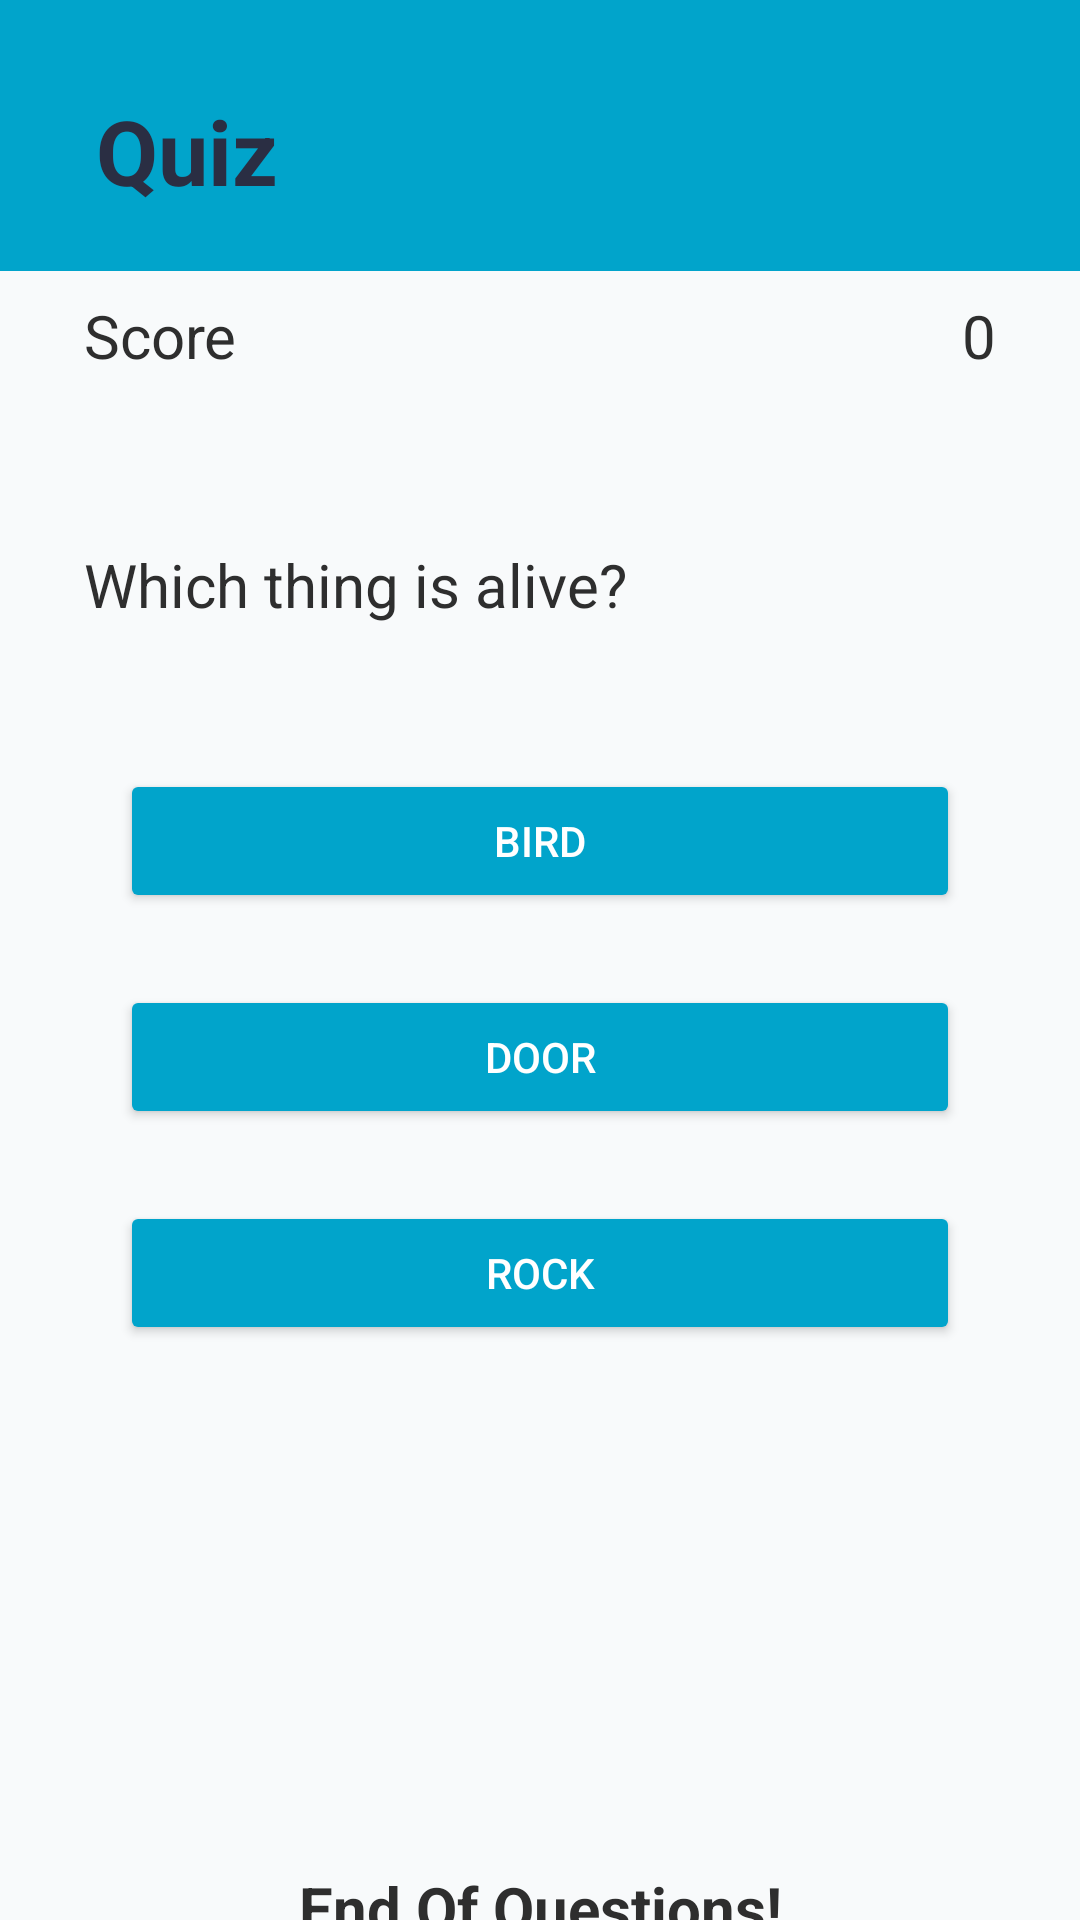

Android layout source for this screen:
<!-- AndroidManifest.xml: application theme Theme.ICar -->
<!-- res/layout/fragment_quiz_.xml -->
<?xml version="1.0" encoding="utf-8"?>
<androidx.core.widget.NestedScrollView xmlns:android="http://schemas.android.com/apk/res/android"
    xmlns:tools="http://schemas.android.com/tools"
    android:layout_width="match_parent"
    android:layout_height="match_parent"
    xmlns:app="http://schemas.android.com/apk/res-auto"
    tools:context=".ui.manageFuel.AddFuelFragment">

    <LinearLayout

        android:layout_width="match_parent"
        android:layout_height="match_parent"
        android:background="@color/ic_frag_color"

        android:orientation="vertical"

        >

        <LinearLayout
            android:layout_width="match_parent"
            android:layout_height="wrap_content"
            android:orientation="horizontal"

            android:paddingLeft="32dp"
            android:paddingTop="@dimen/fab_margin"
            android:paddingRight="32dp"


            android:weightSum="100">

            <LinearLayout
                android:layout_width="310dp"
                android:layout_height="wrap_content"
                android:layout_weight="40"
                android:orientation="vertical">

                <TextView
                    android:layout_width="305dp"
                    android:layout_height="wrap_content"
                    android:layout_marginTop="30dp"
                    android:layout_weight="40"
                    android:fontFamily="sans-serif"
                    android:text="Quiz"
                    android:textColor="@color/colorPrimaryDark"
                    android:textSize="30sp"
                    android:textStyle="bold">


                </TextView>

            </LinearLayout>

        </LinearLayout>

        <LinearLayout
            android:layout_width="match_parent"
            android:layout_height="wrap_content"
            android:layout_marginTop="20dp"
            android:background="@color/back_courses"
            android:orientation="vertical">

            <RelativeLayout
                android:layout_width="match_parent"
                android:layout_height="wrap_content"
                android:layout_marginStart="20dp"
                android:layout_marginEnd="20dp"
                android:layout_marginBottom="40dp"
                android:padding="8dp">

                <TextView
                    android:id="@+id/score_text"
                    android:layout_width="wrap_content"
                    android:layout_height="wrap_content"
                    android:layout_alignParentLeft="true"
                    android:text="Score"
                    android:textColor="@color/bg"
                    android:textSize="20sp" />

                <TextView
                    android:id="@+id/score"
                    android:layout_width="wrap_content"
                    android:layout_height="wrap_content"
                    android:layout_alignParentRight="true"
                    android:text="0"
                    android:textColor="@color/bg"
                    android:textSize="20sp" />

            </RelativeLayout>

            <TextView
                android:id="@+id/question"
                android:layout_width="match_parent"
                android:layout_height="wrap_content"
                android:layout_marginStart="20dp"
                android:layout_marginEnd="20dp"
                android:layout_marginBottom="40dp"
                android:padding="8dp"
                android:text="Which thing is alive?"
                android:textColor="@color/bg"
                android:textSize="20sp" />


            <Button
                android:id="@+id/choice1"
                android:layout_width="match_parent"
                android:layout_height="wrap_content"
                android:layout_marginStart="40dp"
                android:layout_marginEnd="40dp"
                android:layout_marginBottom="24dp"
                android:backgroundTint="@color/ic_frag_color"
                android:padding="8dp"
                android:text="bird"
                android:textColor="#fff" />

            <Button
                android:id="@+id/choice2"
                android:layout_width="match_parent"
                android:layout_height="wrap_content"
                android:layout_marginStart="40dp"
                android:layout_marginEnd="40dp"
                android:layout_marginBottom="24dp"
                android:backgroundTint="@color/ic_frag_color"
                android:padding="8dp"
                android:text="door"
                android:textColor="#fff" />

            <Button
                android:id="@+id/choice3"
                android:layout_width="match_parent"
                android:layout_height="wrap_content"
                android:layout_marginStart="40dp"
                android:layout_marginEnd="40dp"
                android:layout_marginBottom="24dp"
                android:backgroundTint="@color/ic_frag_color"
                android:padding="8dp"
                android:text="rock"
                android:textColor="#fff" />

            <TextView
                android:id="@+id/txtEnd"
                android:layout_width="match_parent"
                android:layout_height="wrap_content"
                android:layout_marginStart="20dp"
                android:layout_marginTop="150dp"
                android:layout_marginEnd="20dp"
                android:layout_marginBottom="150dp"
                android:text="End Of Questions!"
                android:textAlignment="center"
                android:textColor="@color/bg"
                android:textSize="20sp"
                android:textStyle="bold" />

            <Button
                android:id="@+id/quit"
                android:layout_width="match_parent"
                android:layout_height="wrap_content"
                android:layout_marginStart="40dp"
                android:layout_marginTop="80dp"
                android:layout_marginEnd="40dp"
                android:layout_marginBottom="150dp"
                android:backgroundTint="@color/design_default_color_error"
                android:padding="8dp"
                android:text="quit"
                android:textColor="#fff" />

        </LinearLayout>
    </LinearLayout>

</androidx.core.widget.NestedScrollView>
<!-- resources referenced by this layout -->
<resources>
  <color name="back_courses">#f8fafb</color>
  <color name="bg">#2e2e2e</color>
  <color name="colorPrimaryDark">#2A2E43</color>
  <color name="ic_frag_color">#01A4CB</color>
  <style name="Theme.ICar" parent="Theme.MaterialComponents.DayNight.DarkActionBar">
          
          <item name="colorPrimary">@color/purple_500</item>
          <item name="colorPrimaryVariant">@color/purple_700</item>
          <item name="colorOnPrimary">@color/white</item>
          
          <item name="colorSecondary">@color/teal_200</item>
          <item name="colorSecondaryVariant">@color/teal_700</item>
          <item name="colorOnSecondary">@color/black</item>
          
          <item name="android:statusBarColor">?attr/colorPrimaryVariant</item>
          
      </style>
  <color name="purple_500">#FF6200EE</color>
  <color name="purple_700">#FF3700B3</color>
  <color name="white">#FFFFFFFF</color>
  <color name="teal_200">#FF03DAC5</color>
  <color name="teal_700">#FF018786</color>
  <color name="black">#FF000000</color>
</resources>
